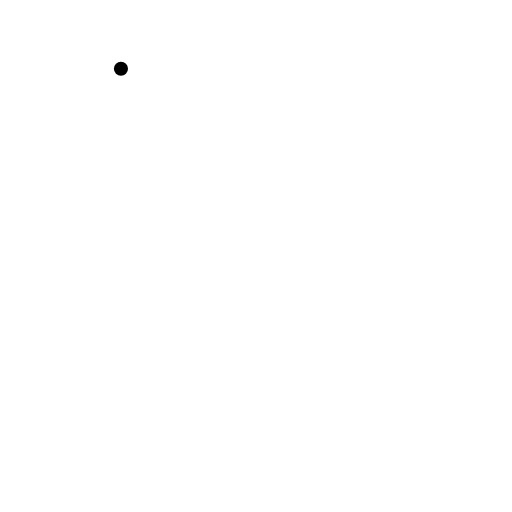
t = 0.00 s
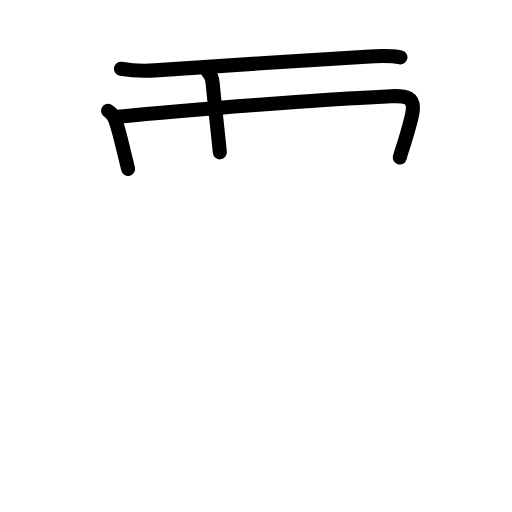
t = 3.75 s
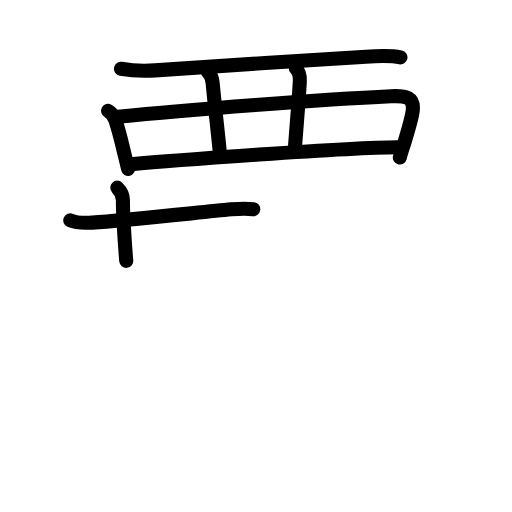
t = 7.58 s
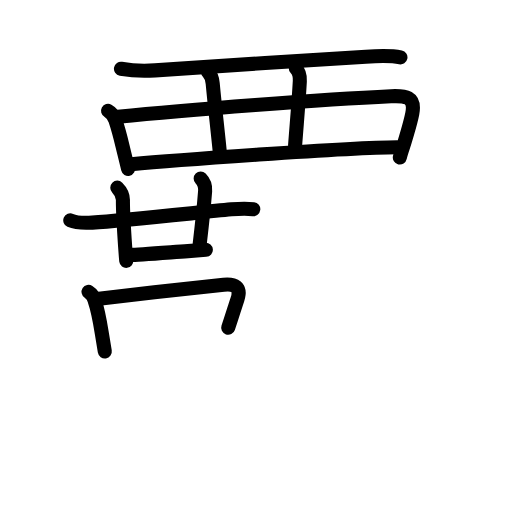
t = 11.50 s
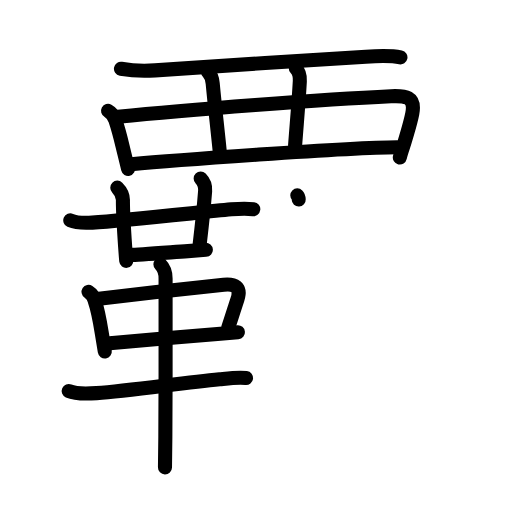
t = 15.13 s
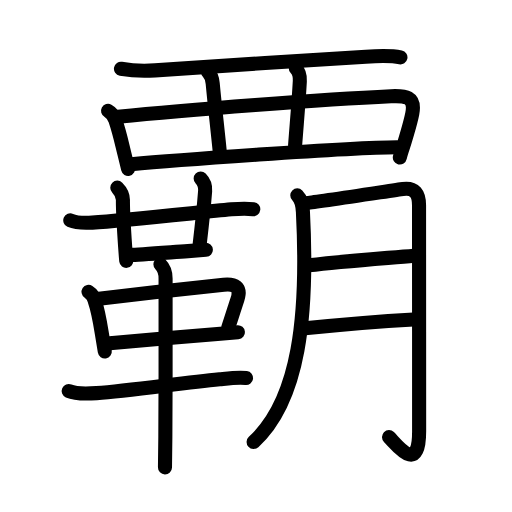
t = 19.00 s

The animated SVG that drew these frames (rendered in a browser with its animation timeline set to each time). Animation: 65 SMIL elements (animate=65); one cycle of 19.00 s.

<?xml version="1.0" encoding="UTF-8"?>
<!--
AniKanjiVG is licensed by CC-BY-SA Paul C. Sommerhoff (https://bitbucket.org/sommerhoff/anikanjivg).
AniKanjiVG uses KanjiVG which is licensed by CC-BY-SA Ulrich Apel (http://kanjivg.tagaini.net).
See also http://creativecommons.org/licenses/by-sa/3.0/
-->
<svg xmlns:kvg='http://kanjivg.tagaini.net' xmlns='http://www.w3.org/2000/svg' width='109' height='109' viewBox='0 0 109 109' style='fill:none;stroke:#000000;stroke-width:3;stroke-linecap:round;stroke-linejoin:round;' id="kvg:kanji_08987"><g id="kvg:08987" kvg:element="覇"><g id="kvg:08987-g1" kvg:element="西" kvg:variant="true" kvg:original="襾" kvg:position="top" kvg:radical="general"><path id="kvg:08987-s1" kvg:type="㇐" d="M25.75,14.63c2.75,0.5,4.97,0.52,7.26,0.35c11.52-0.87,32.37-2.1,44.88-2.91c2.54-0.16,5.11-0.32,7.36,0.15"><animate attributeName="d" begin="0.0s" dur="0.3333333333333333s" from="M25.75,14.63C25.75,14.63,25.75,14.63,25.75,14.63" to="M25.75,14.63c2.75,0.5,4.97,0.52,7.26,0.35" />
<animate attributeName="d" begin="0.3333333333333333s" dur="0.3333333333333333s" from="M25.75,14.63c2.75,0.5,4.97,0.52,7.26,0.35c0,0,0,0,0,0,0" to="M25.75,14.63c2.75,0.5,4.97,0.52,7.26,0.35c11.52-0.87,32.37-2.1,44.88-2.91" />
<animate attributeName="d" begin="0.6666666666666666s" dur="0.3333333333333333s" from="M25.75,14.63c2.75,0.5,4.97,0.52,7.26,0.35c11.52-0.87,32.37-2.1,44.88-2.91c0,0,0,0,0,0,0" to="M25.75,14.63c2.75,0.5,4.97,0.52,7.26,0.35c11.52-0.87,32.37-2.1,44.88-2.91c2.54-0.16,5.11-0.32,7.36,0.15" />
</path>
<path id="kvg:08987-s2" kvg:type="㇑" d="M23,23.59c0.75,0.41,1.24,1.04,1.57,2.02c0.91,2.72,1.29,4.62,1.92,7.15c0.26,1.04,0.51,2.09,0.78,3.21"><animate attributeName="d" begin="1.0s" dur="0.3333333333333333s" from="M23,23.59C23,23.59,23,23.59,23,23.59" to="M23,23.59c0.75,0.41,1.24,1.04,1.57,2.02" />
<animate attributeName="d" begin="1.3333333333333333s" dur="0.3333333333333333s" from="M23,23.59c0.75,0.41,1.24,1.04,1.57,2.02c0,0,0,0,0,0,0" to="M23,23.59c0.75,0.41,1.24,1.04,1.57,2.02c0.91,2.72,1.29,4.62,1.92,7.15" />
<animate attributeName="d" begin="1.6666666666666665s" dur="0.3333333333333333s" from="M23,23.59c0.75,0.41,1.24,1.04,1.57,2.02c0.91,2.72,1.29,4.62,1.92,7.15c0,0,0,0,0,0,0" to="M23,23.59c0.75,0.41,1.24,1.04,1.57,2.02c0.91,2.72,1.29,4.62,1.92,7.15c0.26,1.04,0.51,2.09,0.78,3.21" />
<animate attributeName="d" begin="0s" dur="1.0s" from="M-100,-100" to="M-100,-100" />
</path>
<path id="kvg:08987-s3" kvg:type="㇕a" d="M25.14,24.87c14.67-1.54,43.82-3.75,58.11-4.39c3-0.13,5.24,0,4.52,3.7c-0.41,2.1-0.99,3.78-1.58,5.87c-0.27,0.96-0.8,2.26-1.07,3.48"><animate attributeName="d" begin="2.0s" dur="0.25s" from="M25.14,24.87C25.14,24.87,25.14,24.87,25.14,24.87" to="M25.14,24.87c14.67-1.54,43.82-3.75,58.11-4.39" />
<animate attributeName="d" begin="2.25s" dur="0.25s" from="M25.14,24.87c14.67-1.54,43.82-3.75,58.11-4.39c0,0,0,0,0,0,0" to="M25.14,24.87c14.67-1.54,43.82-3.75,58.11-4.39c3-0.13,5.24,0,4.52,3.7" />
<animate attributeName="d" begin="2.5s" dur="0.25s" from="M25.14,24.87c14.67-1.54,43.82-3.75,58.11-4.39c3-0.13,5.24,0,4.52,3.7c0,0,0,0,0,0,0" to="M25.14,24.87c14.67-1.54,43.82-3.75,58.11-4.39c3-0.13,5.24,0,4.52,3.7c-0.41,2.1-0.99,3.78-1.58,5.87" />
<animate attributeName="d" begin="2.75s" dur="0.25s" from="M25.14,24.87c14.67-1.54,43.82-3.75,58.11-4.39c3-0.13,5.24,0,4.52,3.7c-0.41,2.1-0.99,3.78-1.58,5.87c0,0,0,0,0,0,0" to="M25.14,24.87c14.67-1.54,43.82-3.75,58.11-4.39c3-0.13,5.24,0,4.52,3.7c-0.41,2.1-0.99,3.78-1.58,5.87c-0.27,0.96-0.8,2.26-1.07,3.48" />
<animate attributeName="d" begin="0s" dur="2.0s" from="M-100,-100" to="M-100,-100" />
</path>
<path id="kvg:08987-s4" kvg:type="㇑a/㇒" d="M44.29,15.33c0.63,0.63,0.9,1.42,0.99,2.4c0.47,5.03,0.97,9.21,1.52,14.7"><animate attributeName="d" begin="3.0s" dur="0.5s" from="M44.29,15.33C44.29,15.33,44.29,15.33,44.29,15.33" to="M44.29,15.33c0.63,0.63,0.9,1.42,0.99,2.4" />
<animate attributeName="d" begin="3.5s" dur="0.5s" from="M44.29,15.33c0.63,0.63,0.9,1.42,0.99,2.4c0,0,0,0,0,0,0" to="M44.29,15.33c0.63,0.63,0.9,1.42,0.99,2.4c0.47,5.03,0.97,9.21,1.52,14.7" />
<animate attributeName="d" begin="0s" dur="3.0s" from="M-100,-100" to="M-100,-100" />
</path>
<path id="kvg:08987-s5" kvg:type="㇑a/㇟" d="M62.98,14.56c0.66,0.66,0.91,1.69,0.85,2.71c-0.26,4.81-0.66,8.99-1.01,13.77"><animate attributeName="d" begin="4.0s" dur="0.5s" from="M62.98,14.56C62.98,14.56,62.98,14.56,62.98,14.56" to="M62.98,14.56c0.66,0.66,0.91,1.69,0.85,2.71" />
<animate attributeName="d" begin="4.5s" dur="0.5s" from="M62.98,14.56c0.66,0.66,0.91,1.69,0.85,2.71c0,0,0,0,0,0,0" to="M62.98,14.56c0.66,0.66,0.91,1.69,0.85,2.71c-0.26,4.81-0.66,8.99-1.01,13.77" />
<animate attributeName="d" begin="0s" dur="4.0s" from="M-100,-100" to="M-100,-100" />
</path>
<path id="kvg:08987-s6" kvg:type="㇐a" d="M27.94,34.96c7.56-0.71,46.06-3.58,56.59-3.62"><animate attributeName="d" begin="5.0s" dur="1.0s" from="M27.94,34.96C27.94,34.96,27.94,34.96,27.94,34.96" to="M27.94,34.96c7.56-0.71,46.06-3.58,56.59-3.62" />
<animate attributeName="d" begin="0s" dur="5.0s" from="M-100,-100" to="M-100,-100" />
</path>
</g>
<g id="kvg:08987-g2" kvg:position="bottom"><g id="kvg:08987-g3" kvg:element="革" kvg:position="left"><g id="kvg:08987-g4" kvg:element="廿" kvg:position="top"><g id="kvg:08987-g5" kvg:element="十"><path id="kvg:08987-s7" kvg:type="㇐" d="M14.96,46.91c1.14,0.5,3.41,0.56,4.69,0.48c6.51-0.4,21.23-2.01,29.6-2.82c1.56-0.15,3.38-0.2,4.67-0.04"><animate attributeName="d" begin="6.0s" dur="0.3333333333333333s" from="M14.96,46.91C14.96,46.91,14.96,46.91,14.96,46.91" to="M14.96,46.91c1.14,0.5,3.41,0.56,4.69,0.48" />
<animate attributeName="d" begin="6.333333333333333s" dur="0.3333333333333333s" from="M14.96,46.91c1.14,0.5,3.41,0.56,4.69,0.48c0,0,0,0,0,0,0" to="M14.96,46.91c1.14,0.5,3.41,0.56,4.69,0.48c6.51-0.4,21.23-2.01,29.6-2.82" />
<animate attributeName="d" begin="6.666666666666667s" dur="0.3333333333333333s" from="M14.96,46.91c1.14,0.5,3.41,0.56,4.69,0.48c6.51-0.4,21.23-2.01,29.6-2.82c0,0,0,0,0,0,0" to="M14.96,46.91c1.14,0.5,3.41,0.56,4.69,0.48c6.51-0.4,21.23-2.01,29.6-2.82c1.56-0.15,3.38-0.2,4.67-0.04" />
<animate attributeName="d" begin="0s" dur="6.0s" from="M-100,-100" to="M-100,-100" />
</path>
<path id="kvg:08987-s8" kvg:type="㇑" d="M24.97,39.95c0.72,0.72,1.22,1.67,1.2,2.68c-0.03,1.77,0.25,6.62,0.47,9.86c0.11,1.55,0.2,2.74,0.24,3.05"><animate attributeName="d" begin="7.0s" dur="0.3333333333333333s" from="M24.97,39.95C24.97,39.95,24.97,39.95,24.97,39.95" to="M24.97,39.95c0.72,0.72,1.22,1.67,1.2,2.68" />
<animate attributeName="d" begin="7.333333333333333s" dur="0.3333333333333333s" from="M24.97,39.95c0.72,0.72,1.22,1.67,1.2,2.68c0,0,0,0,0,0,0" to="M24.97,39.95c0.72,0.72,1.22,1.67,1.2,2.68c-0.03,1.77,0.25,6.62,0.47,9.86" />
<animate attributeName="d" begin="7.666666666666667s" dur="0.3333333333333333s" from="M24.97,39.95c0.72,0.72,1.22,1.67,1.2,2.68c-0.03,1.77,0.25,6.62,0.47,9.86c0,0,0,0,0,0,0" to="M24.97,39.95c0.72,0.72,1.22,1.67,1.2,2.68c-0.03,1.77,0.25,6.62,0.47,9.86c0.11,1.55,0.2,2.74,0.24,3.05" />
<animate attributeName="d" begin="0s" dur="7.0s" from="M-100,-100" to="M-100,-100" />
</path>
</g>
<path id="kvg:08987-s9" kvg:type="㇑a" d="M42.72,38c0.77,0.77,1.03,1.62,0.95,2.68c-0.32,4.11-0.42,5.07-1.16,11.31"><animate attributeName="d" begin="8.0s" dur="0.5s" from="M42.72,38C42.72,38,42.72,38,42.72,38" to="M42.72,38c0.77,0.77,1.03,1.62,0.95,2.68" />
<animate attributeName="d" begin="8.5s" dur="0.5s" from="M42.72,38c0.77,0.77,1.03,1.62,0.95,2.68c0,0,0,0,0,0,0" to="M42.72,38c0.77,0.77,1.03,1.62,0.95,2.68c-0.32,4.11-0.42,5.07-1.16,11.31" />
<animate attributeName="d" begin="0s" dur="8.0s" from="M-100,-100" to="M-100,-100" />
</path>
<path id="kvg:08987-s10" kvg:type="㇐b" d="M27.79,54.27c1.43,0,7.66-0.49,12.21-0.81c1.85-0.13,3.3-0.24,3.82-0.27"><animate attributeName="d" begin="9.0s" dur="0.5s" from="M27.79,54.27C27.79,54.27,27.79,54.27,27.79,54.27" to="M27.79,54.27c1.43,0,7.66-0.49,12.21-0.81" />
<animate attributeName="d" begin="9.5s" dur="0.5s" from="M27.79,54.27c1.43,0,7.66-0.49,12.21-0.81c0,0,0,0,0,0,0" to="M27.79,54.27c1.43,0,7.66-0.49,12.21-0.81c1.85-0.13,3.3-0.24,3.82-0.27" />
<animate attributeName="d" begin="0s" dur="9.0s" from="M-100,-100" to="M-100,-100" />
</path>
</g>
<g id="kvg:08987-g6" kvg:position="bottom"><path id="kvg:08987-s11" kvg:type="㇑" d="M18.85,62.13c0.71,0.46,1.15,1.11,1.32,1.93c0.66,1.89,1.07,4.17,1.51,6.89c0.2,1.2,0.4,2.49,0.63,3.87"><animate attributeName="d" begin="10.0s" dur="0.3333333333333333s" from="M18.85,62.13C18.85,62.13,18.85,62.13,18.85,62.13" to="M18.85,62.13c0.71,0.46,1.15,1.11,1.32,1.93" />
<animate attributeName="d" begin="10.333333333333334s" dur="0.3333333333333333s" from="M18.85,62.13c0.71,0.46,1.15,1.11,1.32,1.93c0,0,0,0,0,0,0" to="M18.85,62.13c0.71,0.46,1.15,1.11,1.32,1.93c0.66,1.89,1.07,4.17,1.51,6.89" />
<animate attributeName="d" begin="10.666666666666666s" dur="0.3333333333333333s" from="M18.85,62.13c0.71,0.46,1.15,1.11,1.32,1.93c0.66,1.89,1.07,4.17,1.51,6.89c0,0,0,0,0,0,0" to="M18.85,62.13c0.71,0.46,1.15,1.11,1.32,1.93c0.66,1.89,1.07,4.17,1.51,6.89c0.2,1.2,0.4,2.49,0.63,3.87" />
<animate attributeName="d" begin="0s" dur="10.0s" from="M-100,-100" to="M-100,-100" />
</path>
<path id="kvg:08987-s12" kvg:type="㇕b" d="M21.07,63.6c7.53-0.93,21.21-2.45,26.55-3c2.27-0.23,3.83,0.43,2.92,3.15c-0.6,1.78-1.11,3.52-1.96,6.02"><animate attributeName="d" begin="11.0s" dur="0.3333333333333333s" from="M21.07,63.6C21.07,63.6,21.07,63.6,21.07,63.6" to="M21.07,63.6c7.53-0.93,21.21-2.45,26.55-3" />
<animate attributeName="d" begin="11.333333333333334s" dur="0.3333333333333333s" from="M21.07,63.6c7.53-0.93,21.21-2.45,26.55-3c0,0,0,0,0,0,0" to="M21.07,63.6c7.53-0.93,21.21-2.45,26.55-3c2.27-0.23,3.83,0.43,2.92,3.15" />
<animate attributeName="d" begin="11.666666666666666s" dur="0.3333333333333333s" from="M21.07,63.6c7.53-0.93,21.21-2.45,26.55-3c2.27-0.23,3.83,0.43,2.92,3.15c0,0,0,0,0,0,0" to="M21.07,63.6c7.53-0.93,21.21-2.45,26.55-3c2.27-0.23,3.83,0.43,2.92,3.15c-0.6,1.78-1.11,3.52-1.96,6.02" />
<animate attributeName="d" begin="0s" dur="11.0s" from="M-100,-100" to="M-100,-100" />
</path>
<path id="kvg:08987-s13" kvg:type="㇐b" d="M23.35,73.09c3.41-0.36,15.59-1.37,22.93-1.99c1.79-0.15,3.32-0.28,4.37-0.37"><animate attributeName="d" begin="12.0s" dur="0.5s" from="M23.35,73.09C23.35,73.09,23.35,73.09,23.35,73.09" to="M23.35,73.09c3.41-0.36,15.59-1.37,22.93-1.99" />
<animate attributeName="d" begin="12.5s" dur="0.5s" from="M23.35,73.09c3.41-0.36,15.59-1.37,22.93-1.99c0,0,0,0,0,0,0" to="M23.35,73.09c3.41-0.36,15.59-1.37,22.93-1.99c1.79-0.15,3.32-0.28,4.37-0.37" />
<animate attributeName="d" begin="0s" dur="12.0s" from="M-100,-100" to="M-100,-100" />
</path>
<path id="kvg:08987-s14" kvg:type="㇐" d="M14.62,83.24c1.57,0.69,4.25,0.58,5.93,0.45c6.95-0.54,17.84-2.11,26.21-2.95c1.64-0.17,3.88-0.48,5.63-0.27"><animate attributeName="d" begin="13.0s" dur="0.3333333333333333s" from="M14.62,83.24C14.62,83.24,14.62,83.24,14.62,83.24" to="M14.62,83.24c1.57,0.69,4.25,0.58,5.93,0.45" />
<animate attributeName="d" begin="13.333333333333334s" dur="0.3333333333333333s" from="M14.62,83.24c1.57,0.69,4.25,0.58,5.93,0.45c0,0,0,0,0,0,0" to="M14.62,83.24c1.57,0.69,4.25,0.58,5.93,0.45c6.95-0.54,17.84-2.11,26.21-2.95" />
<animate attributeName="d" begin="13.666666666666666s" dur="0.3333333333333333s" from="M14.62,83.24c1.57,0.69,4.25,0.58,5.93,0.45c6.95-0.54,17.84-2.11,26.21-2.95c0,0,0,0,0,0,0" to="M14.62,83.24c1.57,0.69,4.25,0.58,5.93,0.45c6.95-0.54,17.84-2.11,26.21-2.95c1.64-0.17,3.88-0.48,5.63-0.27" />
<animate attributeName="d" begin="0s" dur="13.0s" from="M-100,-100" to="M-100,-100" />
</path>
<path id="kvg:08987-s15" kvg:type="㇑" d="M34.15,56.28c0.91,0.91,1.1,1.97,1.1,2.99c0,0.55,0.04,22.15-0.05,33.73c-0.02,3.18-0.05,5.57-0.08,6.5"><animate attributeName="d" begin="14.0s" dur="0.3333333333333333s" from="M34.15,56.28C34.15,56.28,34.15,56.28,34.15,56.28" to="M34.15,56.28c0.91,0.91,1.1,1.97,1.1,2.99" />
<animate attributeName="d" begin="14.333333333333334s" dur="0.3333333333333333s" from="M34.15,56.28c0.91,0.91,1.1,1.97,1.1,2.99c0,0,0,0,0,0,0" to="M34.15,56.28c0.91,0.91,1.1,1.97,1.1,2.99c0,0.55,0.04,22.15-0.05,33.73" />
<animate attributeName="d" begin="14.666666666666666s" dur="0.3333333333333333s" from="M34.15,56.28c0.91,0.91,1.1,1.97,1.1,2.99c0,0.55,0.04,22.15-0.05,33.73c0,0,0,0,0,0,0" to="M34.15,56.28c0.91,0.91,1.1,1.97,1.1,2.99c0,0.55,0.04,22.15-0.05,33.73c-0.02,3.18-0.05,5.57-0.08,6.5" />
<animate attributeName="d" begin="0s" dur="14.0s" from="M-100,-100" to="M-100,-100" />
</path>
</g>
</g>
<g id="kvg:08987-g7" kvg:element="月" kvg:position="right"><path id="kvg:08987-s16" kvg:type="㇒" d="M63.29,41.59c1,1,1.13,2.16,1.2,3.53c1.13,22.13-0.75,40-10.5,48.97"><animate attributeName="d" begin="15.0s" dur="0.5s" from="M63.29,41.59C63.29,41.59,63.29,41.59,63.29,41.59" to="M63.29,41.59c1,1,1.13,2.16,1.2,3.53" />
<animate attributeName="d" begin="15.5s" dur="0.5s" from="M63.29,41.59c1,1,1.13,2.16,1.2,3.53c0,0,0,0,0,0,0" to="M63.29,41.59c1,1,1.13,2.16,1.2,3.53c1.13,22.13-0.75,40-10.5,48.97" />
<animate attributeName="d" begin="0s" dur="15.0s" from="M-100,-100" to="M-100,-100" />
</path>
<path id="kvg:08987-s17" kvg:type="㇆a" d="M65.45,43.2c1.91-0.17,18.91-2.78,20.33-2.97c2.54-0.34,3.43,1.02,3.43,3.47c0,1.02,0.02,34.37,0.02,48.09c0,9.47-4.82,2.8-6.41,1.27"><animate attributeName="d" begin="16.0s" dur="0.25s" from="M65.45,43.2C65.45,43.2,65.45,43.2,65.45,43.2" to="M65.45,43.2c1.91-0.17,18.91-2.78,20.33-2.97" />
<animate attributeName="d" begin="16.25s" dur="0.25s" from="M65.45,43.2c1.91-0.17,18.91-2.78,20.33-2.97c0,0,0,0,0,0,0" to="M65.45,43.2c1.91-0.17,18.91-2.78,20.33-2.97c2.54-0.34,3.43,1.02,3.43,3.47" />
<animate attributeName="d" begin="16.5s" dur="0.25s" from="M65.45,43.2c1.91-0.17,18.91-2.78,20.33-2.97c2.54-0.34,3.43,1.02,3.43,3.47c0,0,0,0,0,0,0" to="M65.45,43.2c1.91-0.17,18.91-2.78,20.33-2.97c2.54-0.34,3.43,1.02,3.43,3.47c0,1.02,0.02,34.37,0.02,48.09" />
<animate attributeName="d" begin="16.75s" dur="0.25s" from="M65.45,43.2c1.91-0.17,18.91-2.78,20.33-2.97c2.54-0.34,3.43,1.02,3.43,3.47c0,1.02,0.02,34.37,0.02,48.09c0,0,0,0,0,0,0" to="M65.45,43.2c1.91-0.17,18.91-2.78,20.33-2.97c2.54-0.34,3.43,1.02,3.43,3.47c0,1.02,0.02,34.37,0.02,48.09c0,9.47-4.82,2.8-6.41,1.27" />
<animate attributeName="d" begin="0s" dur="16.0s" from="M-100,-100" to="M-100,-100" />
</path>
<path id="kvg:08987-s18" kvg:type="㇐a" d="M65.7,56.49c7.05-0.86,16.68-1.54,22.4-2.05"><animate attributeName="d" begin="17.0s" dur="1.0s" from="M65.7,56.49C65.7,56.49,65.7,56.49,65.7,56.49" to="M65.7,56.49c7.05-0.86,16.68-1.54,22.4-2.05" />
<animate attributeName="d" begin="0s" dur="17.0s" from="M-100,-100" to="M-100,-100" />
</path>
<path id="kvg:08987-s19" kvg:type="㇐a" d="M64.93,69.87c5.09-0.51,17.22-1.53,23.11-1.87"><animate attributeName="d" begin="18.0s" dur="1.0s" from="M64.93,69.87C64.93,69.87,64.93,69.87,64.93,69.87" to="M64.93,69.87c5.09-0.51,17.22-1.53,23.11-1.87" />
<animate attributeName="d" begin="0s" dur="18.0s" from="M-100,-100" to="M-100,-100" />
</path>
</g>
</g>
</g>
</svg>
